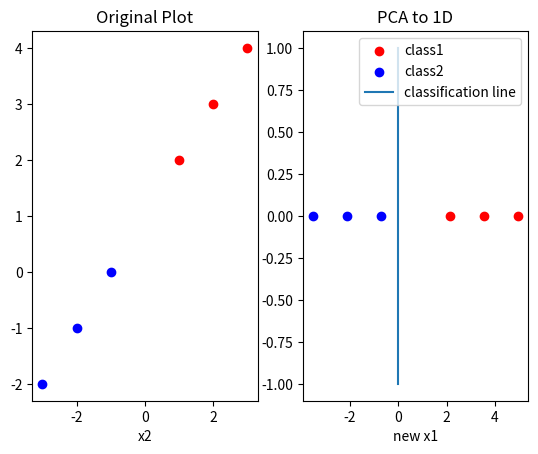

This chart was generated by the following Python code:
import numpy as np 
import matplotlib.pyplot as plt

X = np.array([
	[1,2],
	[2,3],
	[3,4],
	[-1,0],
	[-2,-1],
	[-3,-2]
	])

Y = np.array([1,1,1,-1,-1,-1])

# Covariance matrix 
cov_mat = np.cov((X-np.mean(X)).T)
# Eigen Vectors and values 
eig_val_cov, eig_vec_cov = np.linalg.eig(cov_mat)

new_x = X.dot(eig_vec_cov[1,:].T)

# Simple classification using a linear classifier would be good enough 


fig = plt.figure()
ax1 = fig.add_subplot(121)
ax1.scatter(X[0:3,0],X[0:3,1],c='red')
ax1.scatter(X[3:6,0],X[3:6,1],c='blue')
ax1.set_title("Original Plot")
ax1.set_xlabel('x1')
ax1.set_xlabel('x2')

ax2 = fig.add_subplot(122)
ax2.scatter(new_x[0:3],np.zeros((3,)),c='red',label='class1')
ax2.scatter(new_x[3:6],np.zeros((3,)),c='blue',label='class2')
ax2.plot(np.zeros((10,)),np.linspace(-1,1,10),label='classification line')

ax2.set_title("PCA to 1D")
ax2.set_xlabel('new x1')
plt.legend()
plt.show()



